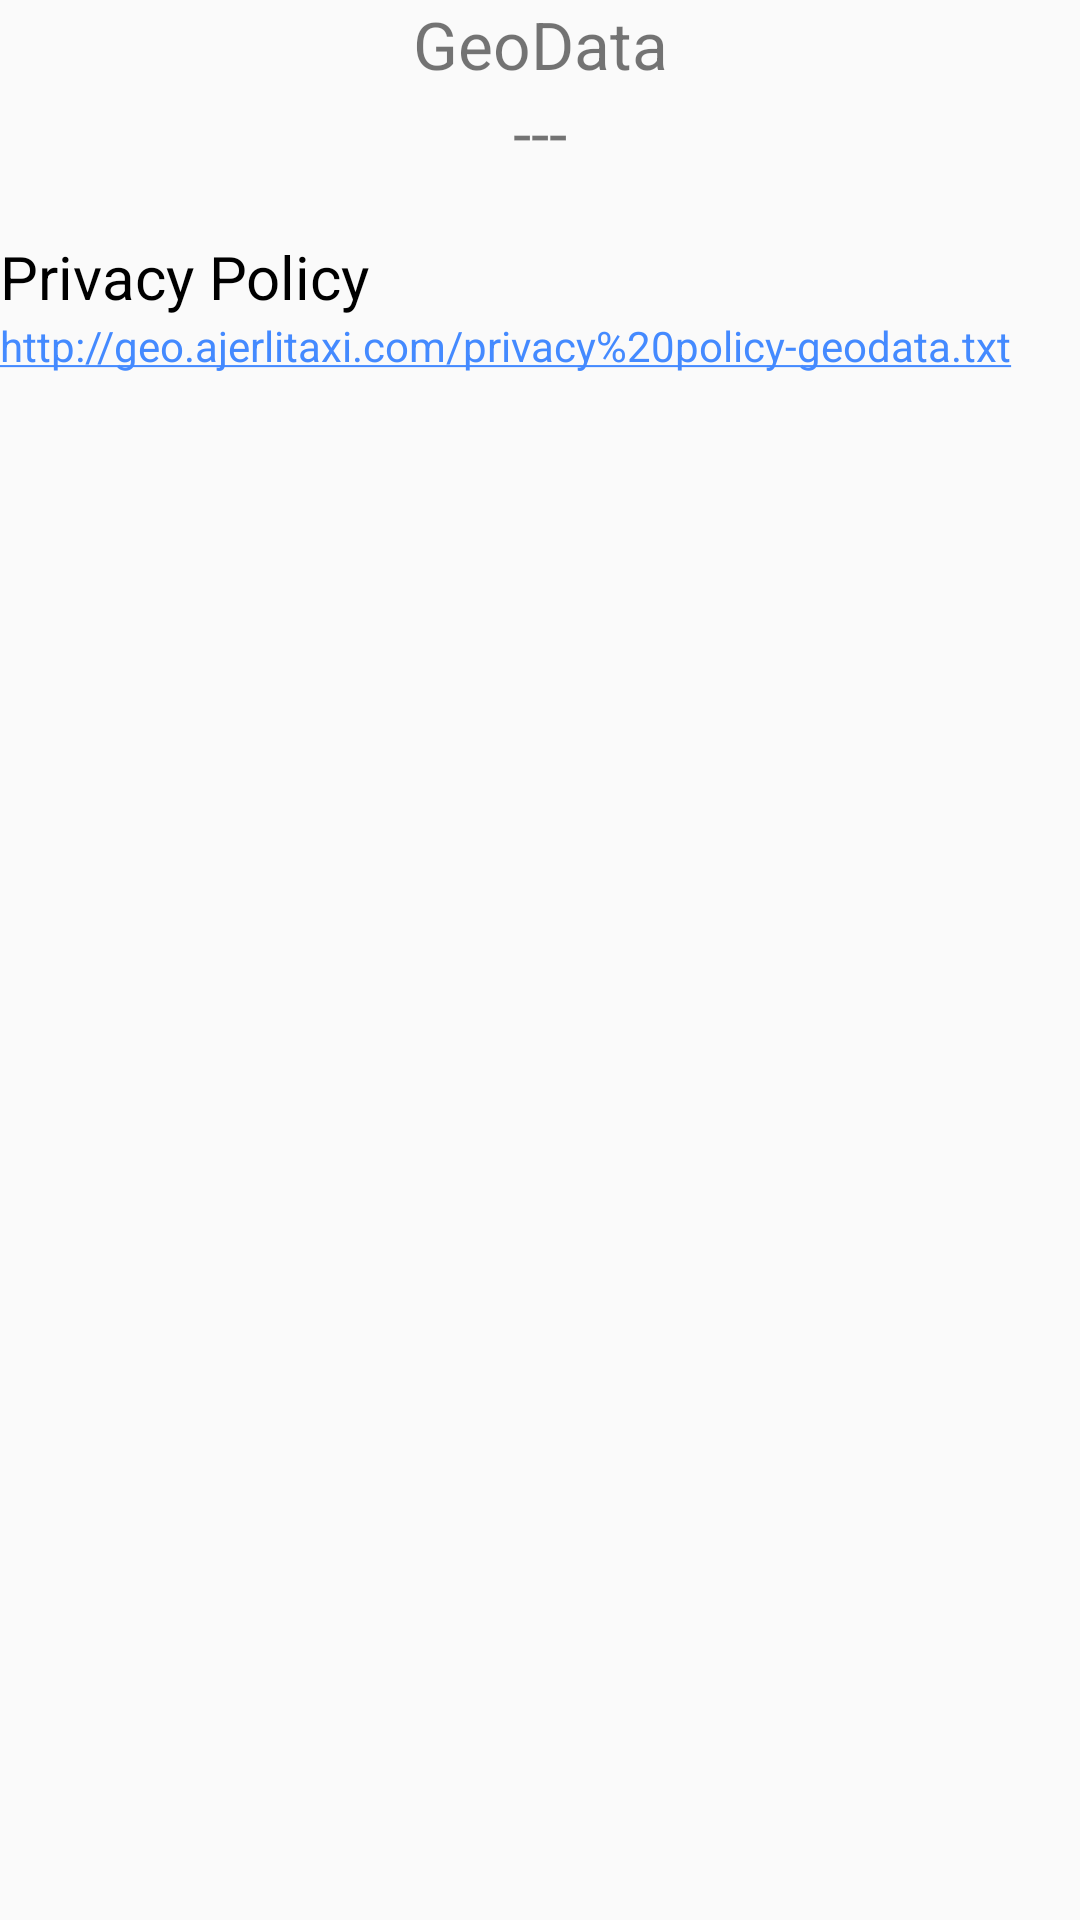

Produce the Android XML layout that renders to this screen, including the resource entries it uses.
<!-- AndroidManifest.xml: application theme AppTheme -->
<!-- res/layout/about.xml -->
<?xml version="1.0" encoding="utf-8"?>
<LinearLayout xmlns:android="http://schemas.android.com/apk/res/android"
    android:orientation="vertical" android:layout_width="match_parent"
    android:layout_height="match_parent">


    <TextView
        android:layout_width="match_parent"
        android:layout_height="wrap_content"
        android:text="@string/app_name"
        android:id="@+id/textViewAboutAppName"
        android:textAlignment="center"
        android:gravity="center_horizontal"
        android:textSize="22dp" />
    <TextView
        android:layout_width="match_parent"
        android:layout_height="wrap_content"
        android:text="---"
        android:id="@+id/textViewAboutVersion"
        android:textAlignment="center"
        android:gravity="center_horizontal"
        android:textSize="22dp" />
    <TextView
        android:text="Privacy Policy"
        android:layout_width="match_parent"
        android:layout_height="wrap_content"
        android:id="@+id/textView"
        android:paddingBottom="0dp"
        android:paddingTop="20dp"
        android:textColor="#ff000000"
        android:textSize="20dp"/>
    <TextView
        android:text="http://geo.ajerlitaxi.com/privacy%20policy-geodata.txt"
        android:id="@+id/TextView1"
        android:layout_height="wrap_content"
        android:layout_width="match_parent"
        android:autoLink="web">
    </TextView>
</LinearLayout>
<!-- resources referenced by this layout -->
<resources>
  <string name="app_name">GeoData</string>
  <style name="AppTheme" parent="Theme.AppCompat.Light.NoActionBar">
  
          
          
          <item name="colorPrimary">@color/primaryColor</item>
          
          <item name="colorPrimaryDark">@color/primaryColorDark</item>
          
          <item name="colorAccent">@color/accentColor</item>
          
  
          
          <item name="android:windowContentOverlay">@null</item>
  
          
          <item name="android:windowNoTitle">true</item>
  
          
          <item name="windowActionBar">false</item>
  
  
      </style>
  <color name="primaryColor">#607d8b</color>
  <color name="primaryColorDark">#455a64</color>
  <color name="accentColor">#448aff</color>
</resources>
